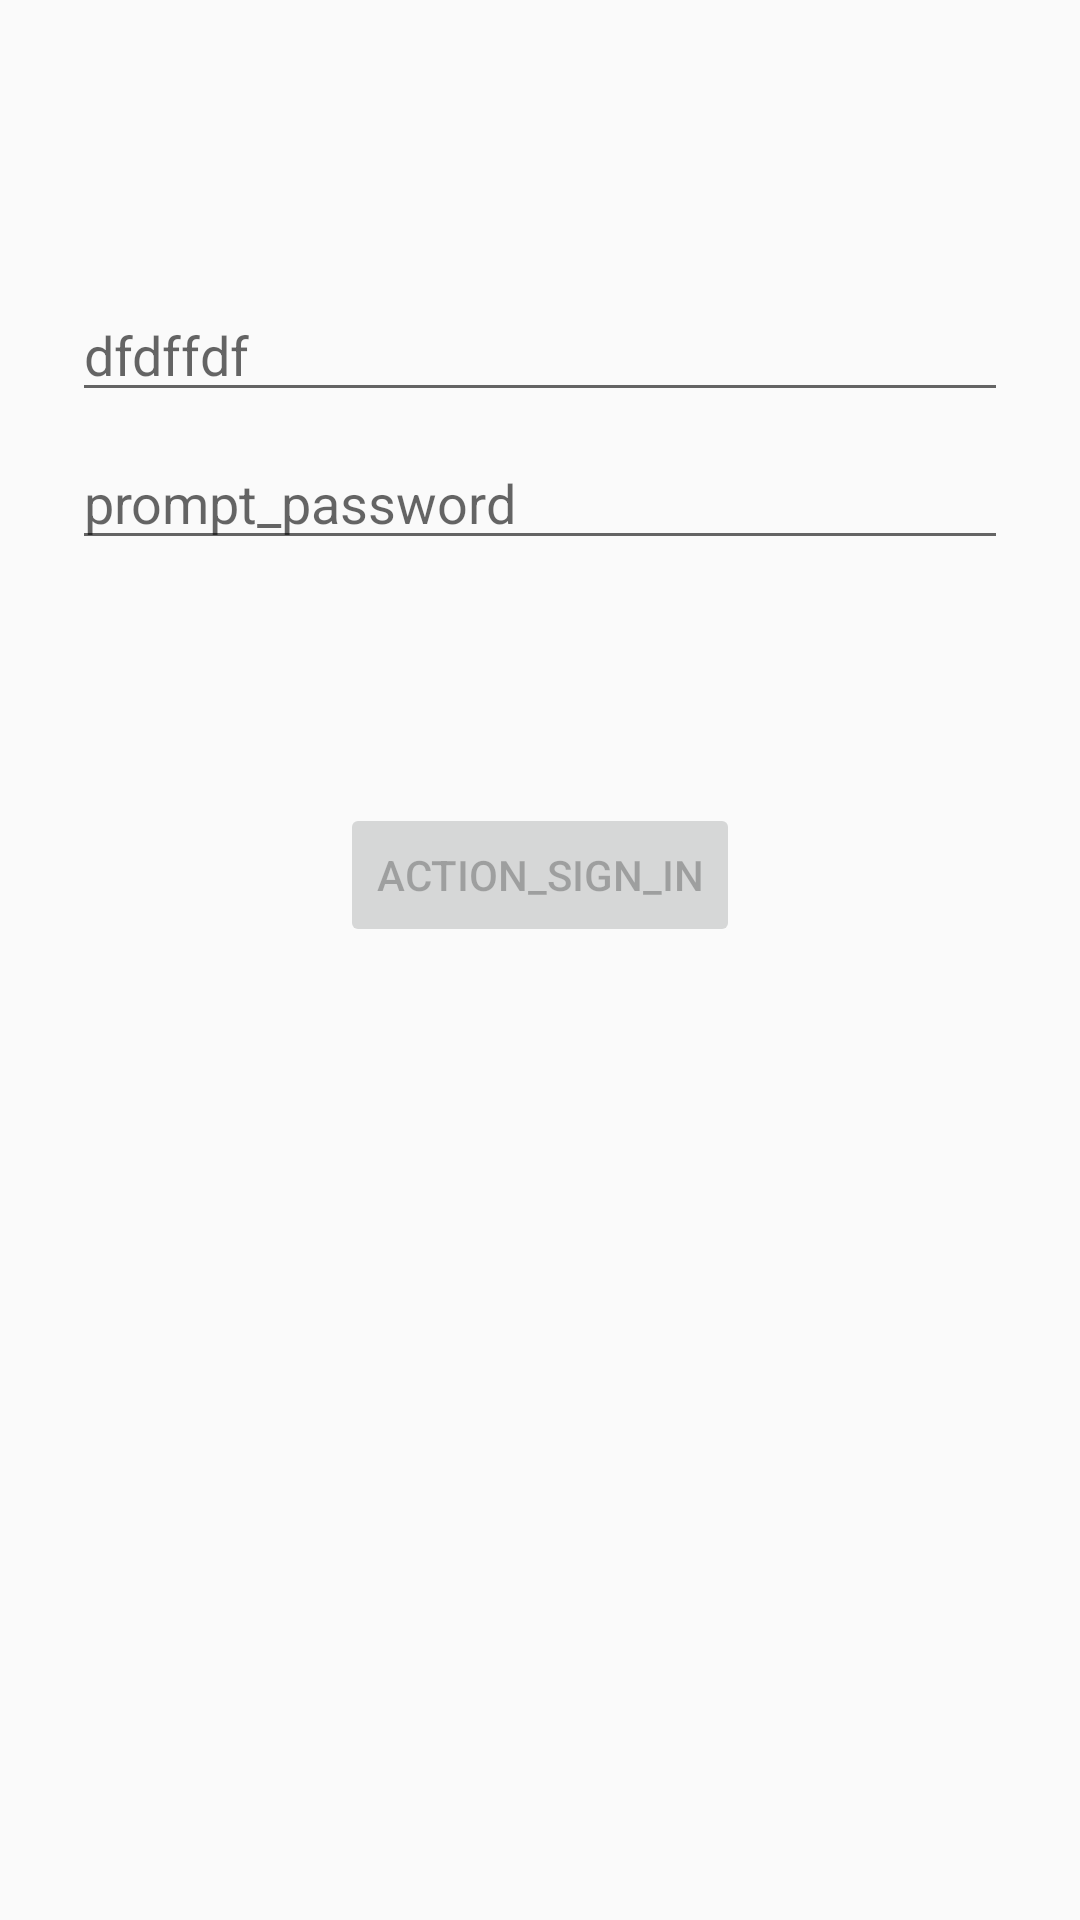

Write the Android layout XML for this screen, with the resource values it uses.
<!-- AndroidManifest.xml: application theme Theme.PetLife -->
<!-- res/layout/activity_login.xml -->
<?xml version="1.0" encoding="utf-8"?>
<androidx.constraintlayout.widget.ConstraintLayout xmlns:android="http://schemas.android.com/apk/res/android"
    xmlns:app="http://schemas.android.com/apk/res-auto"
    android:id="@+id/container"
    android:layout_width="match_parent"
    android:layout_height="match_parent">


    <EditText
        android:id="@+id/username"
        android:layout_width="0dp"
        android:layout_height="wrap_content"
        android:layout_marginStart="24dp"
        android:layout_marginTop="96dp"
        android:layout_marginEnd="24dp"
        android:hint="dfdffdf"
        android:inputType="textEmailAddress"
        android:selectAllOnFocus="true"
        app:layout_constraintEnd_toEndOf="parent"
        app:layout_constraintStart_toStartOf="parent"
        app:layout_constraintTop_toTopOf="parent" />

    <EditText
        android:id="@+id/password"
        android:layout_width="0dp"
        android:layout_height="wrap_content"
        android:layout_marginStart="24dp"
        android:layout_marginTop="8dp"
        android:layout_marginEnd="24dp"
        android:hint="prompt_password"
        android:imeActionLabel="action_sign_in_short"
        android:imeOptions="actionDone"
        android:inputType="textPassword"
        android:selectAllOnFocus="true"
        app:layout_constraintEnd_toEndOf="parent"
        app:layout_constraintStart_toStartOf="parent"
        app:layout_constraintTop_toBottomOf="@+id/username" />

    <Button
        android:id="@+id/login"
        android:layout_width="wrap_content"
        android:layout_height="wrap_content"
        android:layout_gravity="start"
        android:layout_marginStart="48dp"
        android:layout_marginTop="16dp"
        android:layout_marginEnd="48dp"
        android:layout_marginBottom="64dp"
        android:enabled="false"
        android:text="action_sign_in"
        app:layout_constraintBottom_toBottomOf="parent"
        app:layout_constraintEnd_toEndOf="parent"
        app:layout_constraintStart_toStartOf="parent"
        app:layout_constraintTop_toBottomOf="@+id/password"
        app:layout_constraintVertical_bias="0.2" />

    <ProgressBar
        android:id="@+id/loading"
        android:layout_width="wrap_content"
        android:layout_height="wrap_content"
        android:layout_gravity="center"
        android:layout_marginStart="32dp"
        android:layout_marginTop="64dp"
        android:layout_marginEnd="32dp"
        android:layout_marginBottom="64dp"
        android:visibility="gone"
        app:layout_constraintBottom_toBottomOf="parent"
        app:layout_constraintEnd_toEndOf="@+id/password"
        app:layout_constraintStart_toStartOf="@+id/password"
        app:layout_constraintTop_toTopOf="parent"
        app:layout_constraintVertical_bias="0.3" />
</androidx.constraintlayout.widget.ConstraintLayout>
<!-- resources referenced by this layout -->
<resources>
  <style name="Theme.PetLife" parent="Theme.AppCompat.Light.NoActionBar">
          
          <item name="colorPrimary">@color/purple_500</item>
          <item name="colorPrimaryVariant">@color/purple_700</item>
          <item name="colorOnPrimary">@color/white</item>
          
          <item name="colorSecondary">@color/teal_200</item>
          <item name="colorSecondaryVariant">@color/teal_700</item>
          <item name="colorOnSecondary">@color/white</item>
          
          <item name="android:statusBarColor" tools:targetApi="l">?attr/colorPrimaryVariant</item>
          
      </style>
  <color name="purple_500">#FF6200EE</color>
  <color name="purple_700">#FF3700B3</color>
  <color name="white">#FFFFFFFF</color>
  <color name="teal_200">#FF03DAC5</color>
  <color name="teal_700">#FF018786</color>
</resources>
